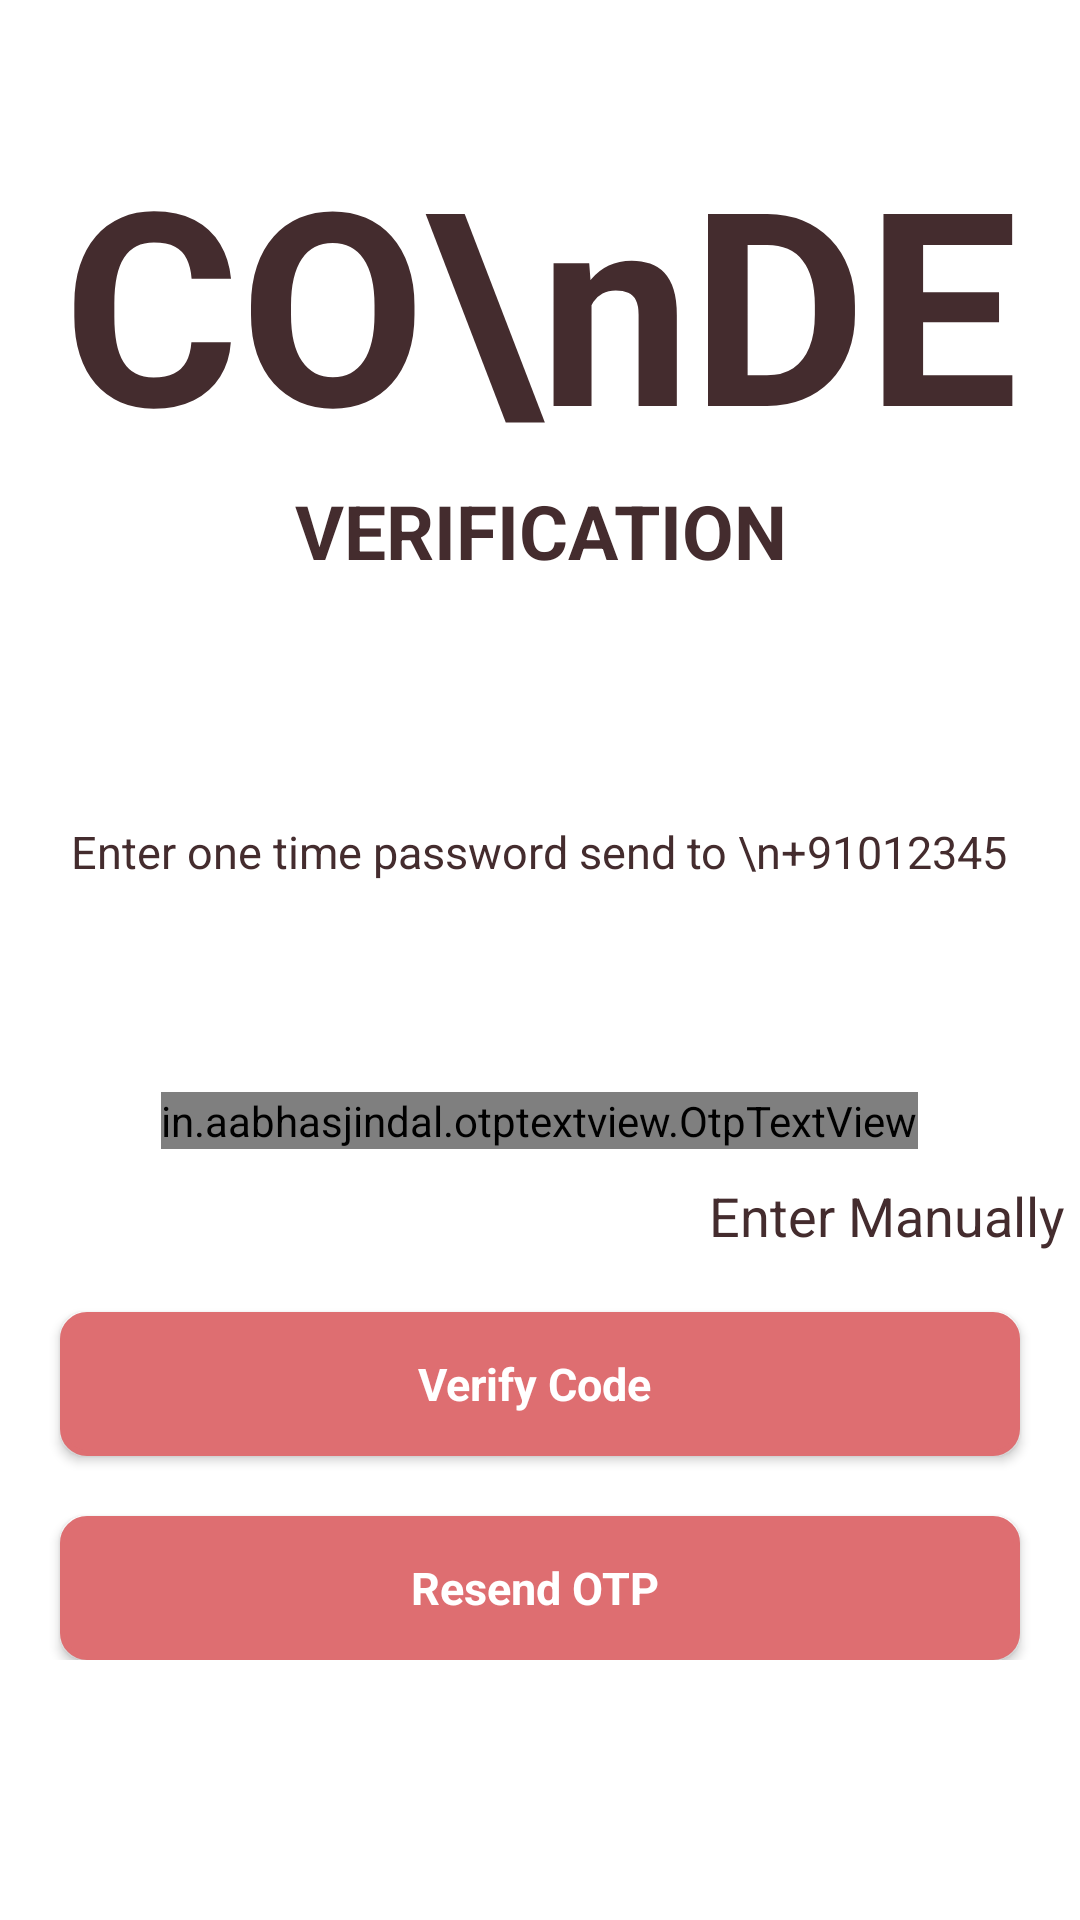

Reconstruct the res/layout file that produces this screen, plus the resources it refers to.
<!-- AndroidManifest.xml: application theme Theme.Application -->
<!-- res/layout/fragment_verify_otp.xml -->
<?xml version="1.0" encoding="utf-8"?>
<RelativeLayout xmlns:android="http://schemas.android.com/apk/res/android"
    xmlns:tools="http://schemas.android.com/tools"
    android:layout_width="match_parent"
    android:background="@color/white"
    android:clickable="true"
    android:layout_height="match_parent"
    xmlns:app="http://schemas.android.com/apk/res-auto"
    tools:context=".ui.auth.VerifyOtpFragment">

    <ScrollView
        android:layout_width="match_parent"
        android:layout_height="match_parent">

        <RelativeLayout
            android:layout_width="match_parent"
            android:layout_height="match_parent">



            <TextView
                android:id="@+id/code"
                android:layout_width="wrap_content"
                android:layout_height="wrap_content"
                android:layout_centerHorizontal="true"
                android:layout_marginTop="40dp"
                android:gravity="center"
                android:text="CO\nDE"
                android:textSize="90dp"
                android:textStyle="bold" />

            <TextView
                android:id="@+id/verification"
                android:layout_width="wrap_content"
                android:layout_height="wrap_content"
                android:layout_below="@id/code"
                android:layout_centerHorizontal="true"
                android:gravity="center"
                android:text="VERIFICATION"
                android:textSize="25dp"
                android:textStyle="bold" />

            <TextView
                android:id="@+id/tv_enterOtp"
                android:layout_width="wrap_content"
                android:layout_height="wrap_content"
                android:layout_below="@id/verification"
                android:layout_centerHorizontal="true"
                android:layout_marginTop="80dp"
                android:gravity="center"
                android:text="Enter one time password send to \n+91012345"
                android:textSize="15dp" />


            <in.aabhasjindal.otptextview.OtpTextView
                android:id="@+id/otp_view"
                android:layout_width="wrap_content"
                android:layout_height="wrap_content"
                android:layout_centerHorizontal="true"
                android:textColor="@color/black"
                android:layout_marginTop="70dp"
                android:layout_below="@+id/tv_enterOtp"
                app:height="40dp"
                app:width="40dp"
                android:layout_marginRight="20dp"
                android:layout_marginLeft="20dp"
                app:bar_enabled="true"
                app:bar_height="2dp"
                app:length="6"
                app:otp_text_size="24dp"/>

            <TextView
                android:id="@+id/enterManually"
                android:layout_width="wrap_content"
                android:layout_height="wrap_content"
                android:layout_below="@id/otp_view"
                android:text="Enter Manually"
                android:textSize="18dp"
                android:layout_marginRight="5dp"
                android:layout_alignParentRight="true"
                android:layout_marginTop="10dp"/>



            <Button
                android:id="@+id/btn_verifyCode"
                android:layout_width="match_parent"
                android:layout_height="wrap_content"
                android:layout_below="@id/enterManually"
                android:layout_margin="20dp"
                android:background="@drawable/button_primary"
                android:text="Verify Code "
                android:textSize="15dp"
                android:textStyle="bold"
                android:textAllCaps="false"
                android:textColor="@color/white" />
            <Button
                android:id="@+id/btn_resendCode"
                android:layout_width="match_parent"
                android:layout_height="wrap_content"
                android:layout_below="@id/btn_verifyCode"
                android:layout_marginLeft="20dp"
                android:layout_marginRight="20dp"
                android:background="@drawable/button_primary"
                android:text="Resend OTP "
                android:textSize="15dp"
                android:textStyle="bold"
                android:textAllCaps="false"
                android:textColor="@color/white" />


            <ProgressBar
                android:id="@+id/progress_bar"
                android:layout_width="30dp"
                android:layout_height="30dp"
                android:layout_centerInParent="true"
                android:layout_gravity="center_horizontal|center_vertical"
                android:theme="@style/progressColor"
                android:visibility="invisible" />



        </RelativeLayout>

    </ScrollView>




</RelativeLayout>
<!-- resources referenced by this layout -->
<resources>
  <color name="black">#FF000000</color>
  <color name="white">#FFFFFFFF</color>
  <!-- drawable button_primary (drawable) -->
  <?xml version="1.0" encoding="utf-8"?>
  <selector xmlns:android="http://schemas.android.com/apk/res/android">
      <item android:state_pressed="true">
          <shape xmlns:android="http://schemas.android.com/apk/res/android" android:shape="rectangle">
              <corners android:radius="8dp" />
              <solid android:color="@color/color_primary" />
              <stroke android:width="2dip" android:color="@color/color_primary" />
              <padding android:bottom="4dp" android:left="4dp" android:right="4dp" android:top="4dp" />
  
          </shape>
      </item>
      <item android:state_pressed="false">
          <shape xmlns:android="http://schemas.android.com/apk/res/android" android:shape="rectangle">
              <corners android:radius="8dp" />
              <solid android:color="@color/color_primary" />
              <stroke android:width="2dip" android:color="@color/color_primary" />
              <padding android:bottom="4dp" android:left="4dp" android:right="4dp" android:top="4dp" />
  
          </shape>
  
      </item>
  </selector>
  <style name="progressColor" parent="Widget.AppCompat.ProgressBar">
          <item name="colorControlActivated">@color/color_primary</item>
      </style>
  <style name="Theme.Application" parent="Theme.AppCompat.DayNight.NoActionBar">
  
          
          <item name="colorPrimary">@color/color_primary</item>
          <item name="colorPrimaryVariant">@color/color_primary</item>
          <item name="colorSecondary">@color/color_primary</item>
          <item name="colorSecondaryVariant">@color/red</item>
  
          <item name="colorOnPrimary">@color/white</item>
          
          <item name="android:windowBackground">@color/white</item>
  
          <item name="colorOnSecondary">@color/black</item>
          
          <item name="android:statusBarColor" tools:targetApi="l">?attr/colorPrimary</item>
          
  
          
          <item name="fontFamily">@font/calibri</item>
          <item name="android:textColorHint">@color/text1</item>
          <item name="android:textColor">@color/text</item>
  
      </style>
  <color name="color_primary">#de6e71</color>
  <color name="red">#FA6555</color>
  <color name="text1">#767578</color>
  <color name="text">#442C2E</color>
</resources>
